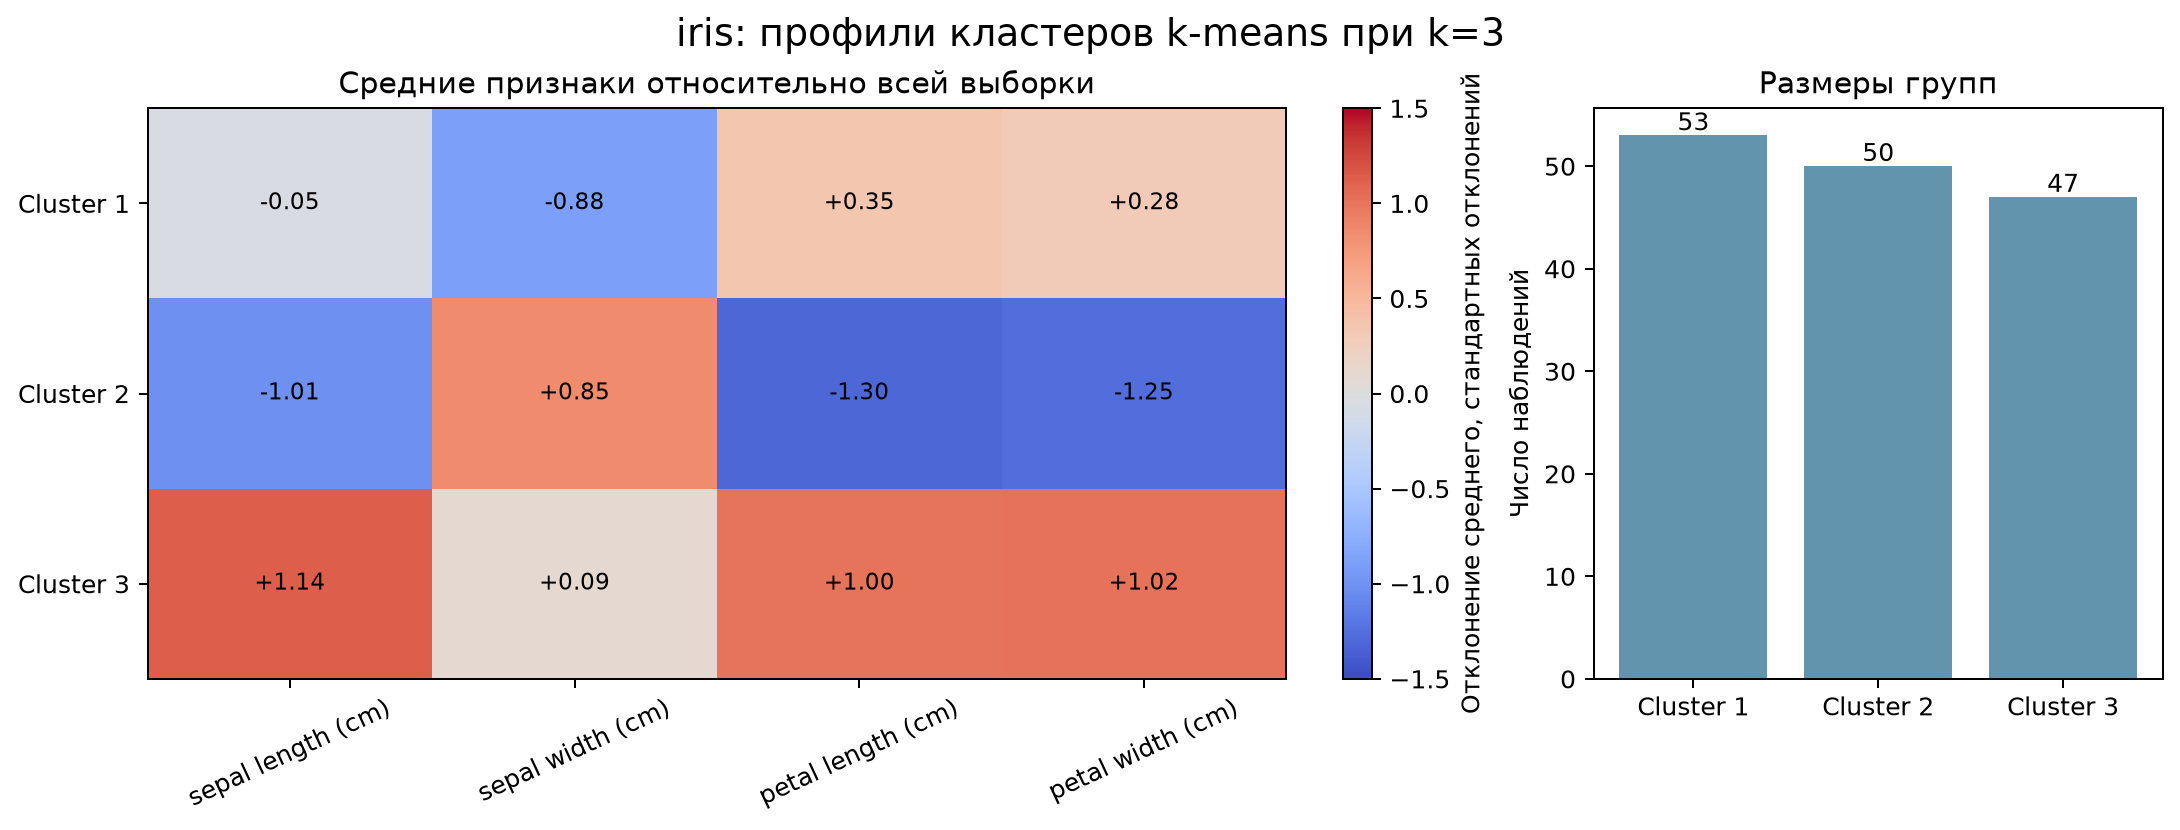

The data file committed next to this chart (first rows):
Cluster, size, sepal length (cm), sepal width (cm), petal length (cm), petal width (cm)
1, 53, 5.802, 2.674, 4.37, 1.413
2, 50, 5.006, 3.428, 1.462, 0.246
3, 47, 6.781, 3.096, 5.511, 1.972
